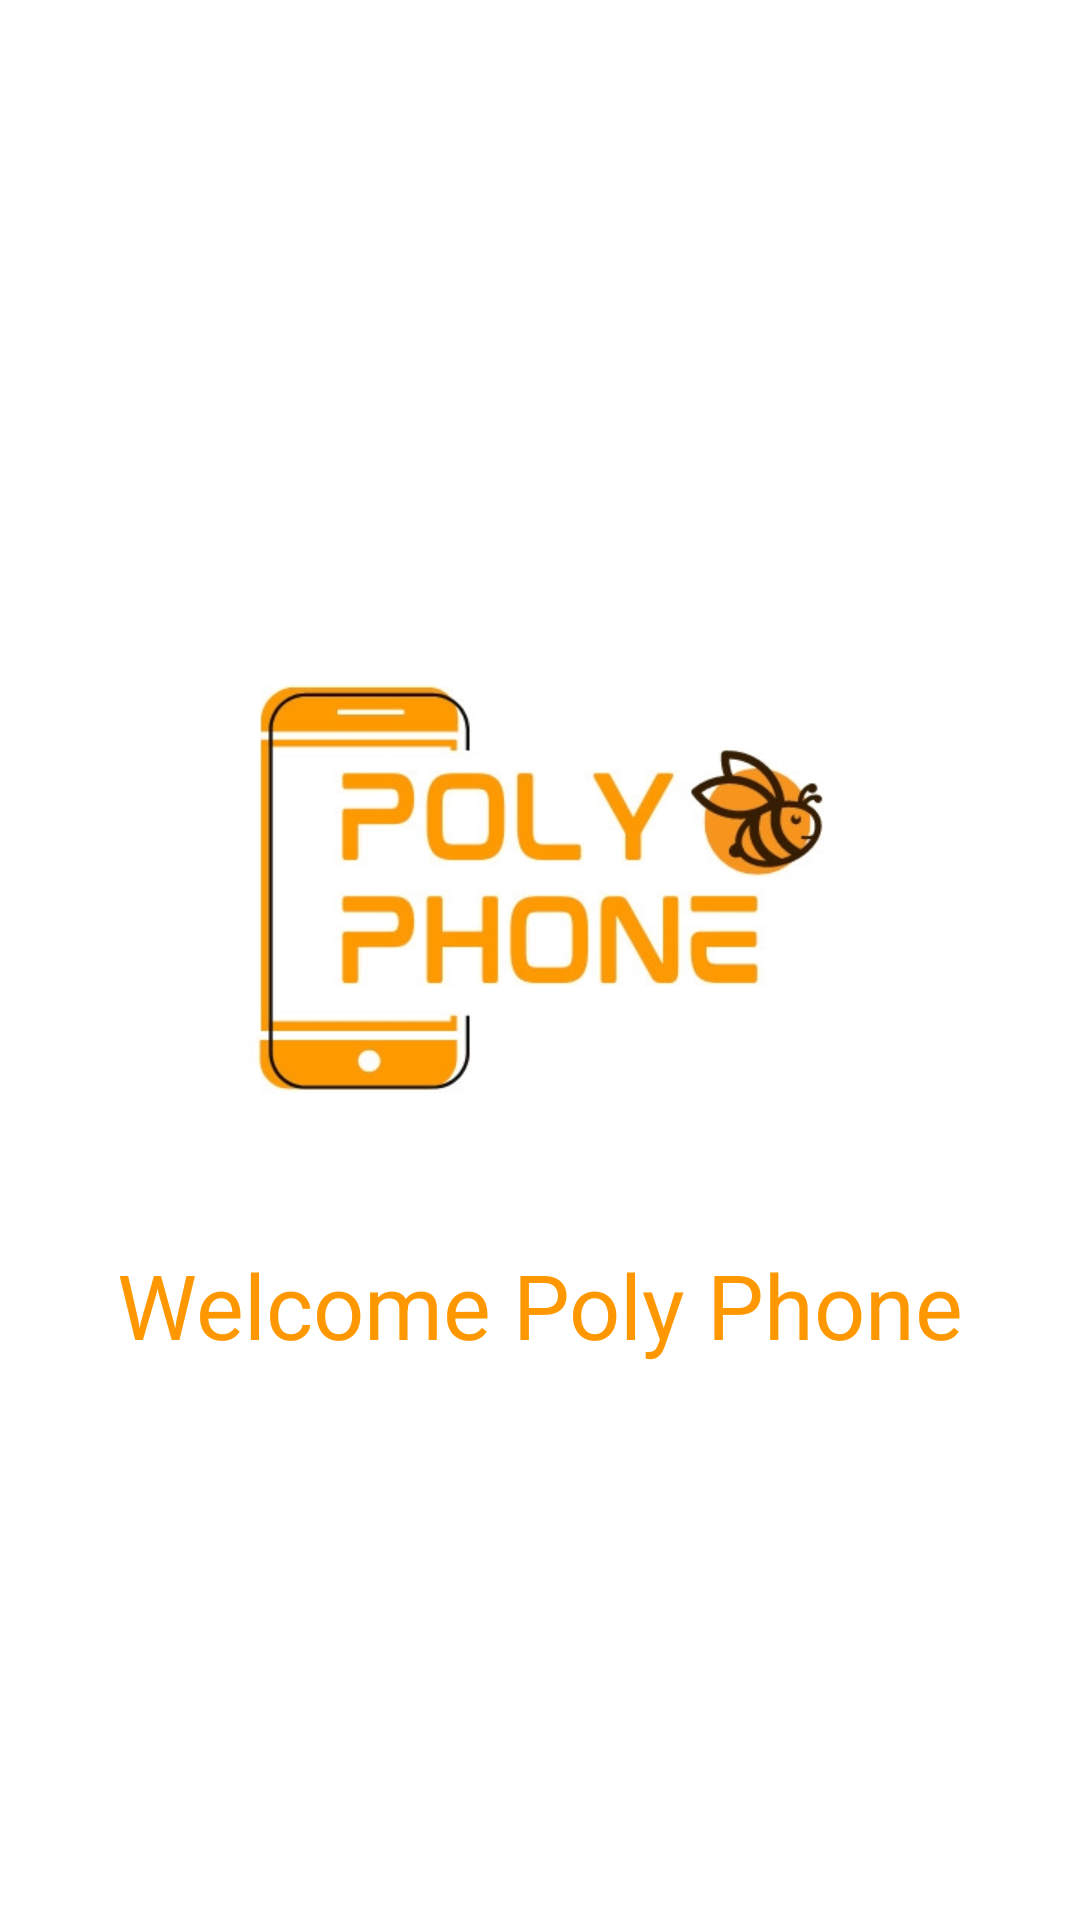

Write the Android layout XML for this screen, with the resource values it uses.
<!-- AndroidManifest.xml: application theme Theme.DuAn1_nhom7 -->
<!-- res/layout/activity_welcome.xml -->
<?xml version="1.0" encoding="utf-8"?>

<LinearLayout xmlns:android="http://schemas.android.com/apk/res/android"
    xmlns:app="http://schemas.android.com/apk/res-auto"
    xmlns:tools="http://schemas.android.com/tools"
    android:id="@+id/main"
    android:layout_width="match_parent"
    android:layout_height="match_parent"
    android:background="@color/white"
    tools:context=".Activity.WelcomeActivity"
    android:orientation="vertical"
    android:gravity="center_vertical"
   >

    <ImageView
        android:id="@+id/imageView"
        android:layout_width="match_parent"
        android:layout_height="250dp"
        android:layout_gravity="center"
        android:src="@drawable/avt" />

    <TextView
        android:layout_width="match_parent"
        android:layout_height="wrap_content"
        android:text="Welcome Poly Phone"
        android:textColor="#FF9800"
        android:textAlignment="center"
        android:textSize="30dp"
        android:layout_marginBottom="20dp"/>
</LinearLayout>
<!-- resources referenced by this layout -->
<resources>
  <color name="white">#FFFFFFFF</color>
  <!-- drawable avt: jpg bitmap (drawable, 42653 bytes) -->
  <style name="Theme.DuAn1_nhom7" parent="Base.Theme.DuAn1_nhom7" />
  <style name="Base.Theme.DuAn1_nhom7" parent="Theme.Material3.DayNight.NoActionBar">
          
          
      </style>
</resources>
